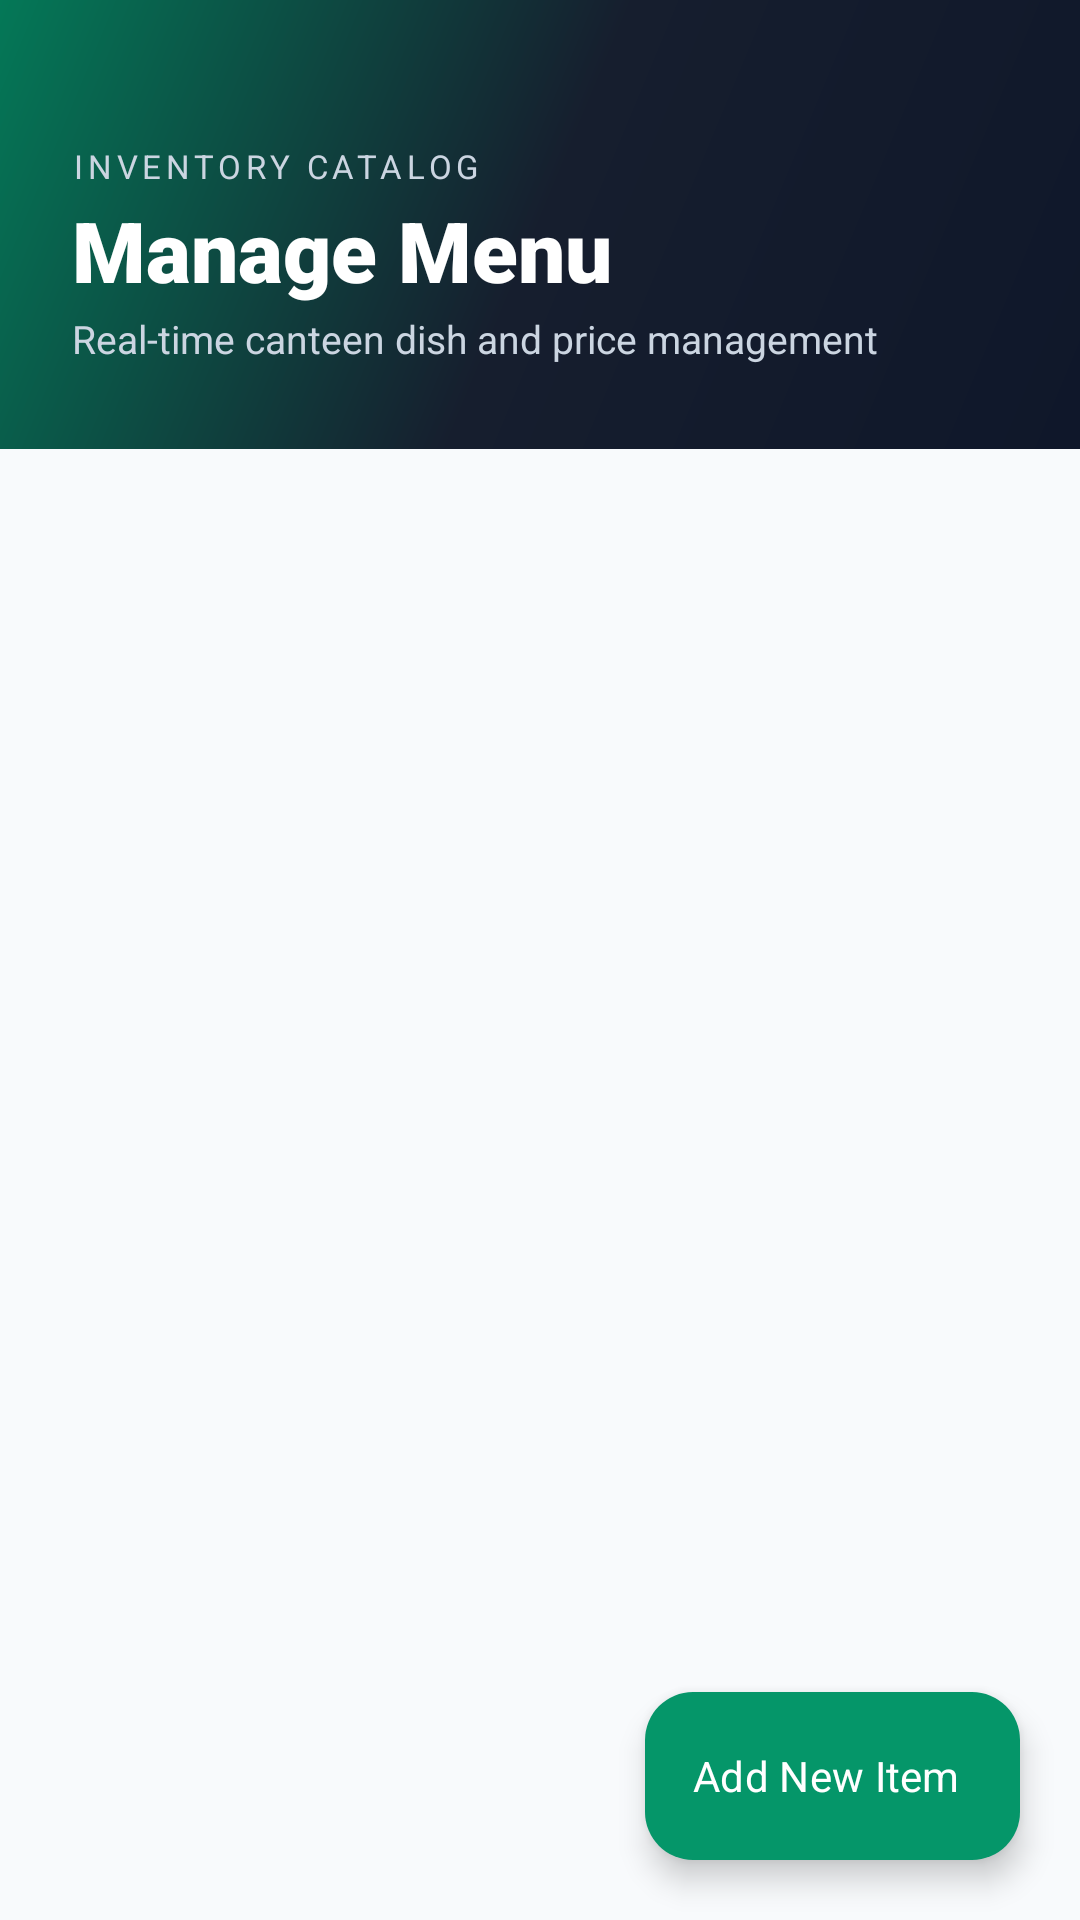

Android layout source for this screen:
<!-- AndroidManifest.xml: application theme Theme.UniCanteen -->
<!-- res/layout/activity_admin_manage_items.xml -->
<?xml version="1.0" encoding="utf-8"?>
<RelativeLayout xmlns:android="http://schemas.android.com/apk/res/android"
    xmlns:app="http://schemas.android.com/apk/res-auto"
    android:layout_width="match_parent"
    android:layout_height="match_parent"
    android:background="@color/bg_light">

    
    <LinearLayout
        android:id="@+id/headerLayout"
        android:layout_width="match_parent"
        android:layout_height="wrap_content"
        android:background="@drawable/bg_gradient_header"
        android:orientation="vertical"
        android:paddingHorizontal="24dp"
        android:paddingTop="48dp"
        android:paddingBottom="28dp">

        <TextView
            android:layout_width="wrap_content"
            android:layout_height="wrap_content"
            android:text="INVENTORY CATALOG"
            android:textColor="#CBD5E1"
            android:textSize="11sp"
            android:letterSpacing="0.14"
            android:fontFamily="sans-serif-bold"/>

        <TextView
            android:layout_width="wrap_content"
            android:layout_height="wrap_content"
            android:layout_marginTop="2dp"
            android:text="Manage Menu"
            android:textColor="#FFFFFF"
            android:textSize="28sp"
            android:fontFamily="sans-serif-black"/>

        <TextView
            android:layout_width="wrap_content"
            android:layout_height="wrap_content"
            android:layout_marginTop="2dp"
            android:text="Real-time canteen dish and price management"
            android:textColor="#CBD5E1"
            android:textSize="13sp"/>
    </LinearLayout>

    
    <androidx.recyclerview.widget.RecyclerView
        android:id="@+id/recyclerAdminItems"
        android:layout_width="match_parent"
        android:layout_height="match_parent"
        android:layout_below="@id/headerLayout"
        android:clipToPadding="false"
        android:padding="12dp"
        android:paddingBottom="100dp"/>

    
    <com.google.android.material.floatingactionbutton.ExtendedFloatingActionButton
        android:id="@+id/fabAddItem"
        android:layout_width="wrap_content"
        android:layout_height="wrap_content"
        android:layout_alignParentBottom="true"
        android:layout_alignParentEnd="true"
        android:layout_margin="20dp"
        android:text="Add New Item"
        android:textColor="#FFFFFF"
        android:textSize="14sp"
        android:fontFamily="sans-serif-bold"
        app:backgroundTint="@color/primary_blue"
        app:elevation="8dp"
        app:cornerRadius="18dp"
        app:rippleColor="#33FFFFFF"/>

</RelativeLayout>
<!-- resources referenced by this layout -->
<resources>
  <color name="bg_light">#F8FAFC</color>
  <color name="primary_blue">#059669</color>
  <!-- drawable bg_gradient_header (drawable) -->
  <?xml version="1.0" encoding="utf-8"?>
  <shape xmlns:android="http://schemas.android.com/apk/res/android">
      <gradient
          android:angle="135"
          android:startColor="#0F172A"
          android:centerColor="#161E2E"
          android:endColor="#047857"
          android:type="linear" />
  </shape>
  <style name="Theme.UniCanteen" parent="Base.Theme.UniCanteen" />
  <style name="Base.Theme.UniCanteen" parent="Theme.Material3.DayNight.NoActionBar">
          
          <item name="colorPrimary">@color/primary_blue</item>
          <item name="colorOnPrimary">@color/white</item>
          <item name="colorPrimaryContainer">@color/primary_blue_light</item>
          <item name="colorOnPrimaryContainer">@color/primary_blue_dark</item>
          <item name="colorSecondary">@color/accent_cyan</item>
          <item name="android:windowBackground">@color/bg_light</item>
  
          
          <item name="android:statusBarColor">@color/bg_dark</item>
          <item name="android:windowLightStatusBar">false</item>
      </style>
  <color name="white">#FFFFFFFF</color>
  <color name="primary_blue_light">#ECFDF5</color>
  <color name="primary_blue_dark">#047857</color>
  <color name="accent_cyan">#06B6D4</color>
  <color name="bg_dark">#0F172A</color>
</resources>
